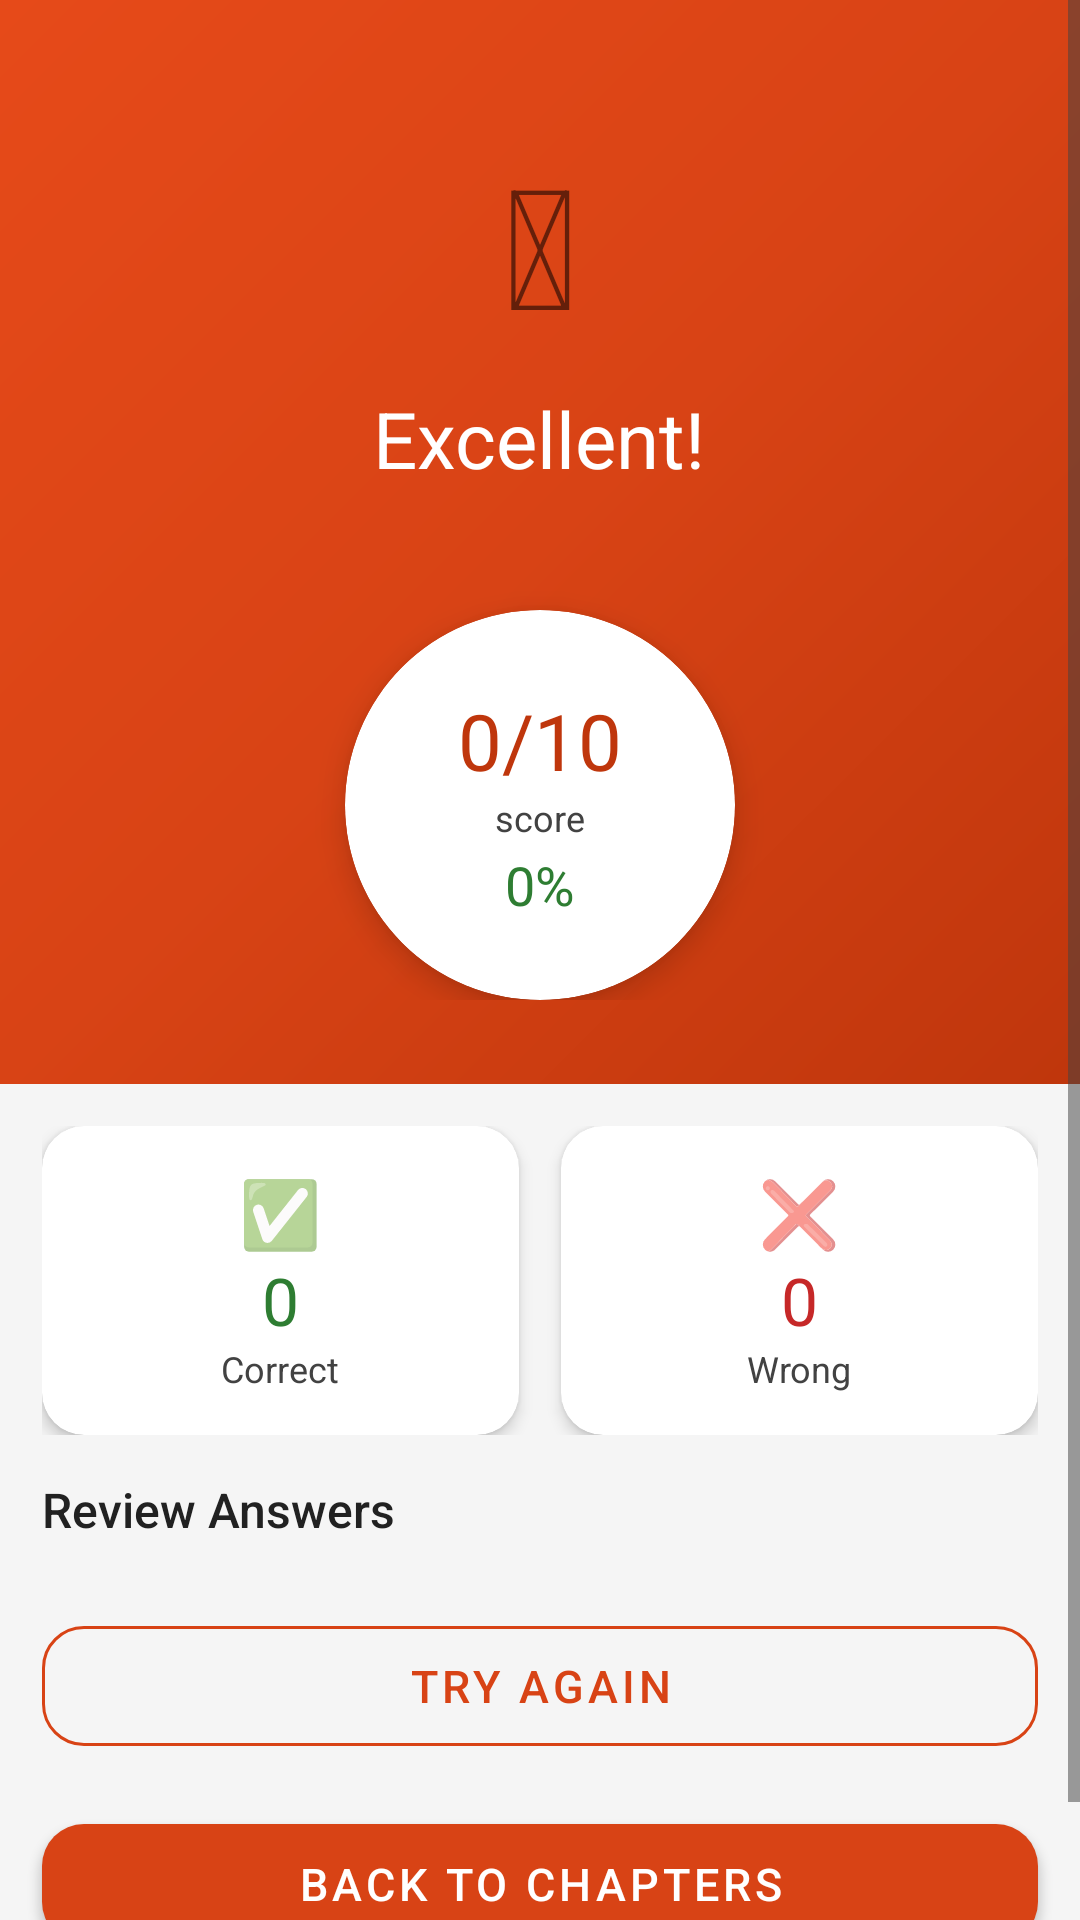

Here is an Android app screen rendered from its layout file. Give the layout XML and the strings, colors and styles it references.
<!-- AndroidManifest.xml: application theme Theme.AksharaDeepa -->
<!-- res/layout/activity_quiz_review.xml -->
<?xml version="1.0" encoding="utf-8"?>
<ScrollView xmlns:android="http://schemas.android.com/apk/res/android"
    xmlns:app="http://schemas.android.com/apk/res-auto"
    android:layout_width="match_parent"
    android:layout_height="match_parent"
    android:background="@color/background">
    <LinearLayout android:layout_width="match_parent" android:layout_height="wrap_content"
        android:orientation="vertical">

        
        <LinearLayout android:layout_width="match_parent" android:layout_height="wrap_content"
            android:orientation="vertical" android:gravity="center"
            android:background="@drawable/bg_gradient_primary"
            android:paddingTop="44dp" android:paddingBottom="28dp"
            android:paddingStart="20dp" android:paddingEnd="20dp">
            <TextView android:id="@+id/tvResultEmoji"
                android:layout_width="wrap_content" android:layout_height="wrap_content"
                android:text="&#127942;" android:textSize="56sp"/>
            <TextView android:id="@+id/tvResultTitle"
                android:layout_width="wrap_content" android:layout_height="wrap_content"
                android:text="Excellent!" android:textColor="#FFFFFF"
                android:textSize="26sp" android:fontFamily="sans-serif-bold"
                android:layout_marginTop="10dp"/>
            <TextView android:id="@+id/tvSubjectChapter"
                android:layout_width="wrap_content" android:layout_height="wrap_content"
                android:textColor="#FFEECC" android:textSize="13sp"
                android:layout_marginTop="4dp"/>
            
            <androidx.cardview.widget.CardView
                android:layout_width="130dp" android:layout_height="130dp"
                android:layout_marginTop="18dp"
                app:cardCornerRadius="65dp" app:cardElevation="6dp"
                app:cardBackgroundColor="@color/white">
                <LinearLayout android:layout_width="match_parent" android:layout_height="match_parent"
                    android:orientation="vertical" android:gravity="center">
                    <TextView android:id="@+id/tvScoreNum"
                        android:layout_width="wrap_content" android:layout_height="wrap_content"
                        android:text="0/10" android:textSize="26sp"
                        android:fontFamily="sans-serif-bold" android:textColor="@color/primary_dark"/>
                    <TextView android:layout_width="wrap_content" android:layout_height="wrap_content"
                        android:text="score" android:textSize="12sp" android:textColor="@color/text_secondary"/>
                    <TextView android:id="@+id/tvScorePercent"
                        android:layout_width="wrap_content" android:layout_height="wrap_content"
                        android:text="0%" android:textSize="18sp"
                        android:fontFamily="sans-serif-bold" android:textColor="@color/success"
                        android:layout_marginTop="2dp"/>
                </LinearLayout>
            </androidx.cardview.widget.CardView>
        </LinearLayout>

        
        <LinearLayout android:layout_width="match_parent" android:layout_height="wrap_content"
            android:orientation="horizontal" android:layout_margin="14dp">
            <androidx.cardview.widget.CardView android:layout_width="0dp"
                android:layout_height="wrap_content" android:layout_weight="1"
                android:layout_marginEnd="7dp"
                app:cardCornerRadius="14dp" app:cardElevation="3dp"
                app:cardBackgroundColor="@color/white">
                <LinearLayout android:layout_width="match_parent" android:layout_height="wrap_content"
                    android:orientation="vertical" android:gravity="center" android:padding="14dp">
                    <TextView android:layout_width="wrap_content" android:layout_height="wrap_content"
                        android:text="&#9989;" android:textSize="22sp"/>
                    <TextView android:id="@+id/tvCorrectCount"
                        android:layout_width="wrap_content" android:layout_height="wrap_content"
                        android:text="0" android:textSize="22sp"
                        android:fontFamily="sans-serif-bold" android:textColor="@color/success"/>
                    <TextView android:layout_width="wrap_content" android:layout_height="wrap_content"
                        android:text="Correct" android:textSize="12sp" android:textColor="@color/text_secondary"/>
                </LinearLayout>
            </androidx.cardview.widget.CardView>
            <androidx.cardview.widget.CardView android:layout_width="0dp"
                android:layout_height="wrap_content" android:layout_weight="1"
                android:layout_marginStart="7dp"
                app:cardCornerRadius="14dp" app:cardElevation="3dp"
                app:cardBackgroundColor="@color/white">
                <LinearLayout android:layout_width="match_parent" android:layout_height="wrap_content"
                    android:orientation="vertical" android:gravity="center" android:padding="14dp">
                    <TextView android:layout_width="wrap_content" android:layout_height="wrap_content"
                        android:text="&#10060;" android:textSize="22sp"/>
                    <TextView android:id="@+id/tvWrongCount"
                        android:layout_width="wrap_content" android:layout_height="wrap_content"
                        android:text="0" android:textSize="22sp"
                        android:fontFamily="sans-serif-bold" android:textColor="@color/error"/>
                    <TextView android:layout_width="wrap_content" android:layout_height="wrap_content"
                        android:text="Wrong" android:textSize="12sp" android:textColor="@color/text_secondary"/>
                </LinearLayout>
            </androidx.cardview.widget.CardView>
        </LinearLayout>

        <TextView android:layout_width="wrap_content" android:layout_height="wrap_content"
            android:text="Review Answers"
            android:textSize="16sp" android:fontFamily="sans-serif-medium"
            android:textColor="@color/text_primary"
            android:layout_marginStart="14dp" android:layout_marginBottom="8dp"/>

        <androidx.recyclerview.widget.RecyclerView
            android:id="@+id/rvReview"
            android:layout_width="match_parent" android:layout_height="wrap_content"
            android:layout_marginStart="14dp" android:layout_marginEnd="14dp"
            android:nestedScrollingEnabled="false"/>

        <com.google.android.material.button.MaterialButton
            android:id="@+id/btnTryAgain"
            android:layout_width="match_parent" android:layout_height="52dp"
            android:text="Try Again"
            android:textSize="15sp" android:layout_margin="14dp"
            android:layout_marginBottom="6dp"
            app:cornerRadius="14dp"
            style="@style/Widget.MaterialComponents.Button.OutlinedButton"
            app:strokeColor="@color/primary" android:textColor="@color/primary"/>

        <com.google.android.material.button.MaterialButton
            android:id="@+id/btnBackToSyllabus"
            android:layout_width="match_parent" android:layout_height="52dp"
            android:text="Back to Chapters"
            android:textSize="15sp"
            android:layout_marginStart="14dp" android:layout_marginEnd="14dp"
            android:layout_marginBottom="28dp"
            app:cornerRadius="14dp"/>
    </LinearLayout>
</ScrollView>
<!-- resources referenced by this layout -->
<resources>
  <color name="background">#F5F5F5</color>
  <color name="error">#C62828</color>
  <color name="primary">#D84315</color>
  <color name="primary_dark">#BF360C</color>
  <color name="success">#2E7D32</color>
  <color name="text_primary">#212121</color>
  <color name="text_secondary">#424242</color>
  <color name="white">#FFFFFF</color>
  <!-- drawable bg_gradient_primary (drawable) -->
  <?xml version="1.0" encoding="utf-8"?>
  <shape xmlns:android="http://schemas.android.com/apk/res/android">
      <gradient android:angle="135"
          android:startColor="#BF360C"
          android:centerColor="#D84315"
          android:endColor="#E64A19"
          android:type="linear"/>
  </shape>
  <style name="Theme.AksharaDeepa" parent="Theme.MaterialComponents.Light.NoActionBar">
          <item name="colorPrimary">@color/primary</item>
          <item name="colorPrimaryVariant">@color/primary_dark</item>
          <item name="colorOnPrimary">@color/white</item>
          <item name="colorSecondary">@color/secondary</item>
          <item name="colorOnSecondary">@color/white</item>
          <item name="android:colorBackground">@color/background</item>
          <item name="colorSurface">@color/surface</item>
          <item name="colorOnSurface">@color/text_primary</item>
          <item name="android:textColorPrimary">@color/text_primary</item>
          <item name="android:textColorSecondary">@color/text_secondary</item>
          <item name="android:statusBarColor">@color/primary_dark</item>
          <item name="android:navigationBarColor">@color/white</item>
      </style>
  <color name="secondary">#F57F17</color>
  <color name="surface">#FFFFFF</color>
</resources>
